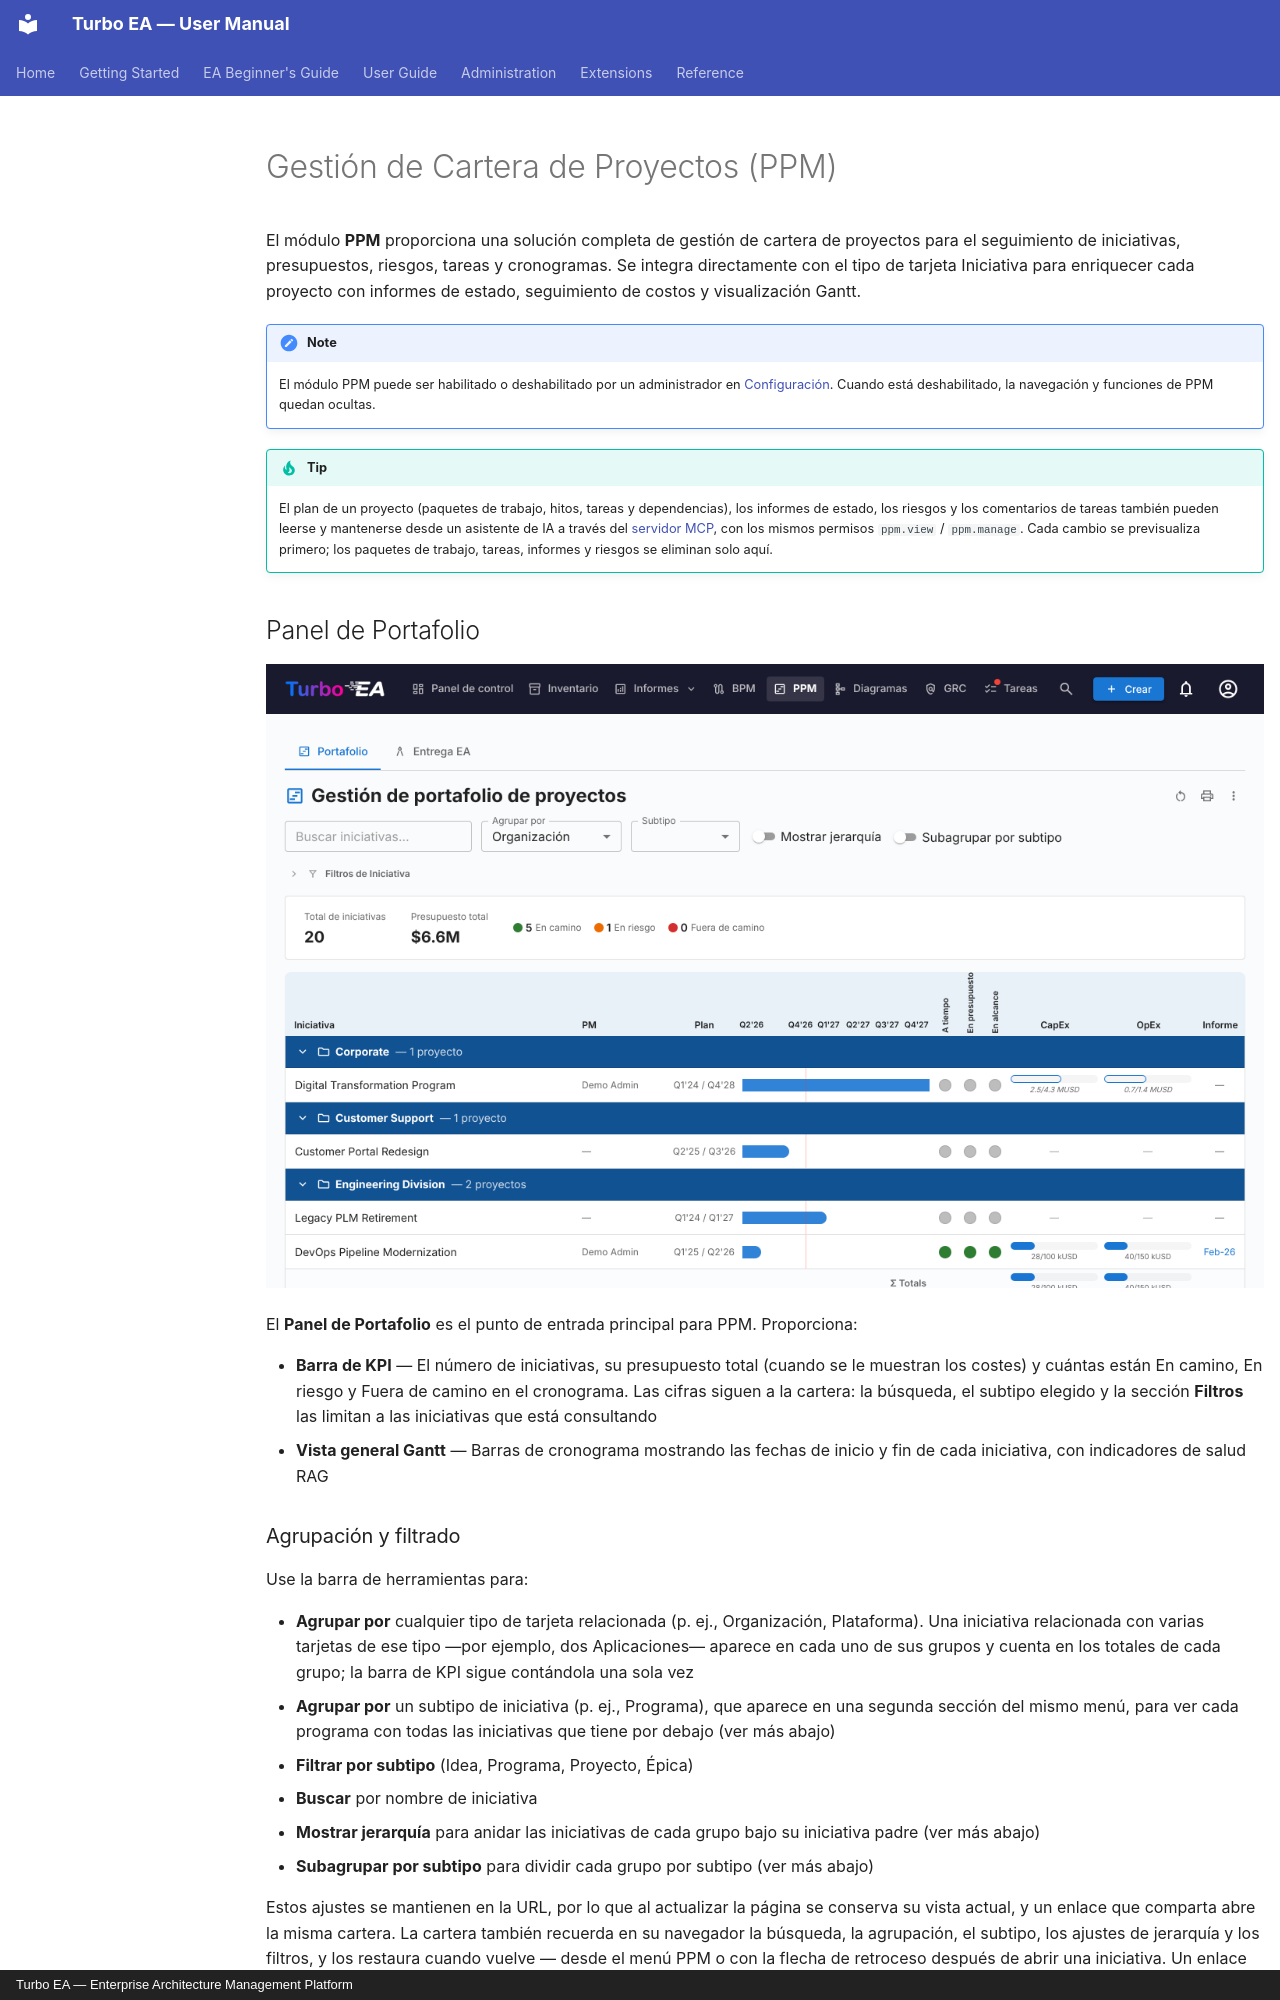

repository: vincentmakes/turbo-ea · page: guide/ppm.es/index.html · generator: mkdocs · copyright: Turbo EA — Enterprise Architecture Management Platform

# Gestión de Cartera de Proyectos (PPM)

El módulo **PPM** proporciona una solución completa de gestión de cartera de proyectos para el seguimiento de iniciativas, presupuestos, riesgos, tareas y cronogramas. Se integra directamente con el tipo de tarjeta Iniciativa para enriquecer cada proyecto con informes de estado, seguimiento de costos y visualización Gantt.

!!! note
    El módulo PPM puede ser habilitado o deshabilitado por un administrador en [Configuración](../admin/settings.md). Cuando está deshabilitado, la navegación y funciones de PPM quedan ocultas.

!!! tip
    El plan de un proyecto (paquetes de trabajo, hitos, tareas y dependencias), los informes de estado, los riesgos y los comentarios de tareas también pueden leerse y mantenerse desde un asistente de IA a través del [servidor MCP](../admin/mcp.md#available-capabilities), con los mismos permisos `ppm.view` / `ppm.manage`. Cada cambio se previsualiza primero; los paquetes de trabajo, tareas, informes y riesgos se eliminan solo aquí.

## Panel de Portafolio

![Panel de Portafolio PPM](../assets/img/es/40_ppm_portafolio.png)

El **Panel de Portafolio** es el punto de entrada principal para PPM. Proporciona:

- **Barra de KPI** — El número de iniciativas, su presupuesto total (cuando se le muestran los costes) y cuántas están En camino, En riesgo y Fuera de camino en el cronograma. Las cifras siguen a la cartera: la búsqueda, el subtipo elegido y la sección **Filtros** las limitan a las iniciativas que está consultando
- **Vista general Gantt** — Barras de cronograma mostrando las fechas de inicio y fin de cada iniciativa, con indicadores de salud RAG

### Agrupación y filtrado

Use la barra de herramientas para:

- **Agrupar por** cualquier tipo de tarjeta relacionada (p. ej., Organización, Plataforma). Una iniciativa relacionada con varias tarjetas de ese tipo —por ejemplo, dos Aplicaciones— aparece en cada uno de sus grupos y cuenta en los totales de cada grupo; la barra de KPI sigue contándola una sola vez
- **Agrupar por** un subtipo de iniciativa (p. ej., Programa), que aparece en una segunda sección del mismo menú, para ver cada programa con todas las iniciativas que tiene por debajo (ver más abajo)
- **Filtrar por subtipo** (Idea, Programa, Proyecto, Épica)
- **Buscar** por nombre de iniciativa
- **Mostrar jerarquía** para anidar las iniciativas de cada grupo bajo su iniciativa padre (ver más abajo)
- **Subagrupar por subtipo** para dividir cada grupo por subtipo (ver más abajo)

Estos ajustes se mantienen en la URL, por lo que al actualizar la página se conserva su vista actual, y un enlace que comparta abre la misma cartera. La cartera también recuerda en su navegador la búsqueda, la agrupación, el subtipo, los ajustes de jerarquía y los filtros, y los restaura cuando vuelve — desde el menú PPM o con la flecha de retroceso después de abrir una iniciativa. Un enlace que lleva sus propios ajustes se abre con ellos, y estos pasan a ser los recordados. El icono **Restablecer valores predeterminados** de la barra de título devuelve la cartera a sus valores predeterminados.
